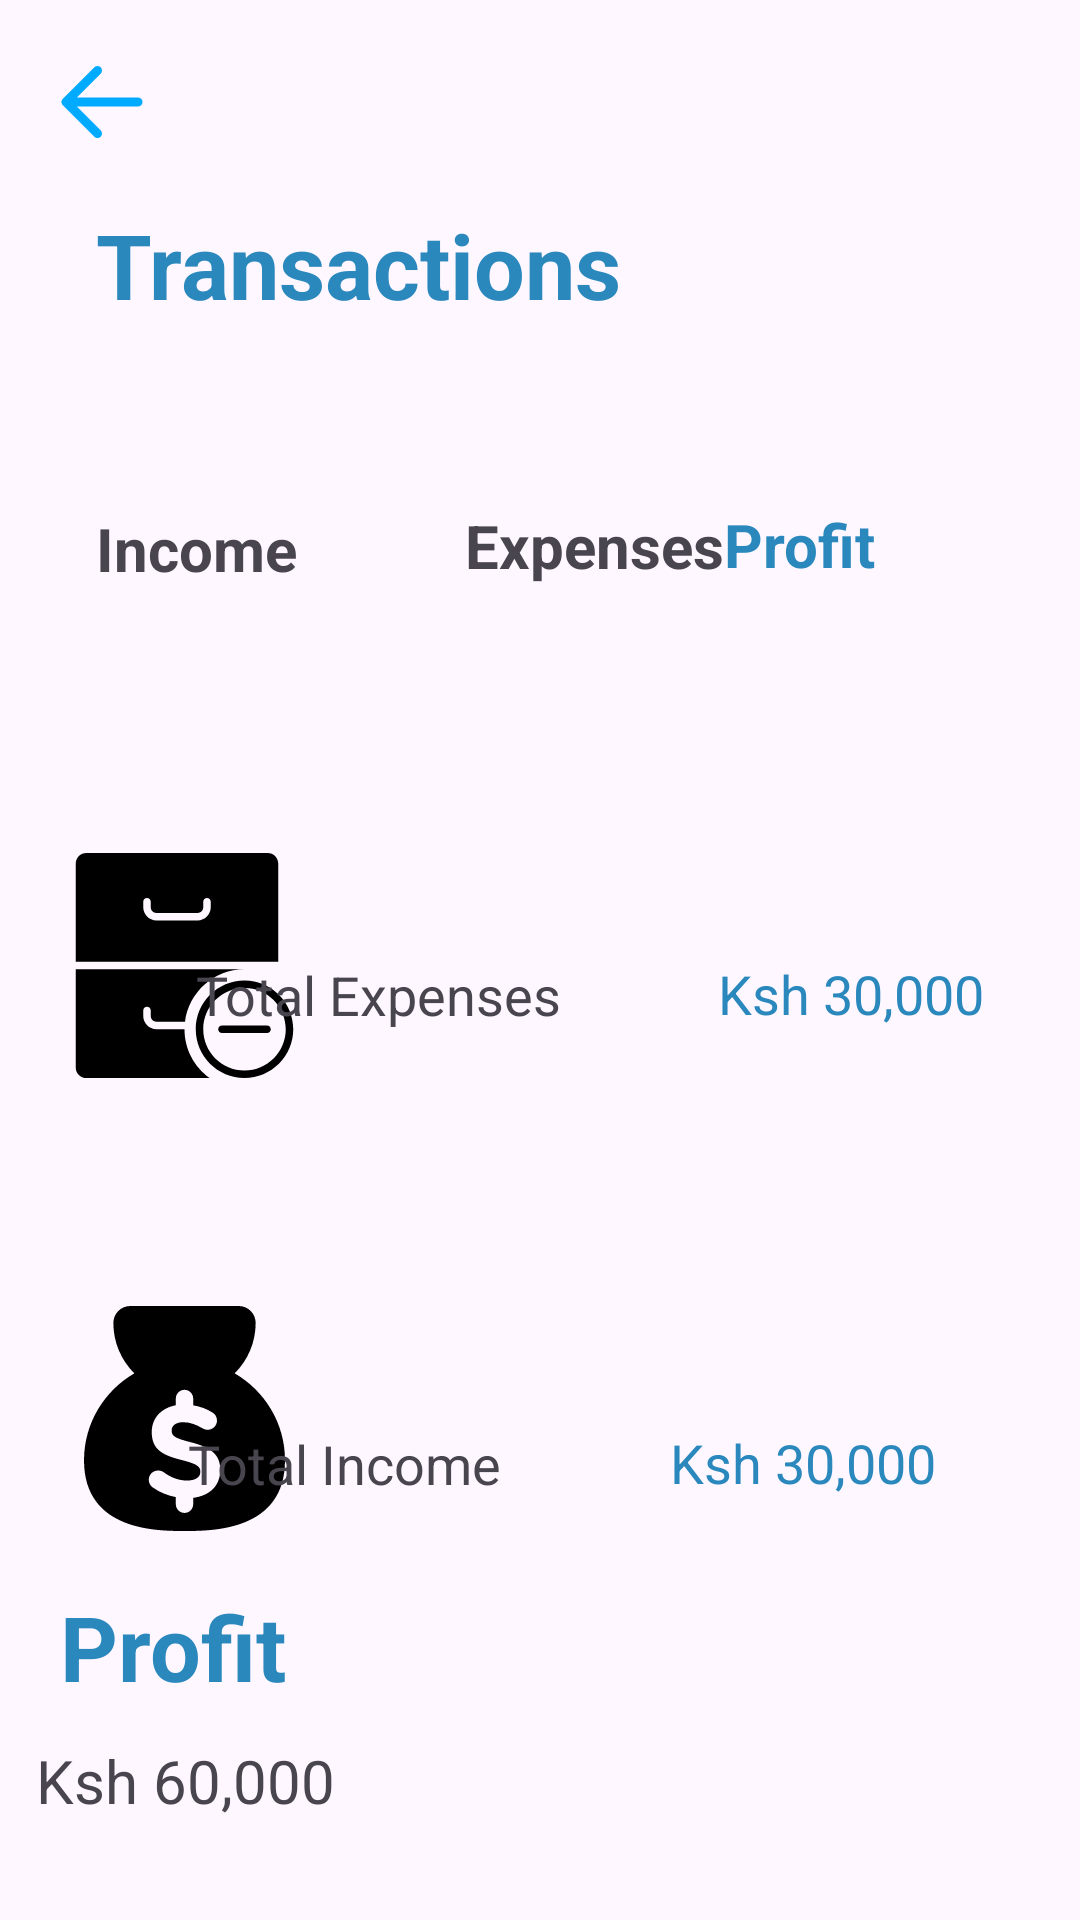

Write the Android layout XML for this screen, with the resource values it uses.
<!-- AndroidManifest.xml: application theme Theme.WezeshaApplication -->
<!-- res/layout/activity_main3.xml -->
<?xml version="1.0" encoding="utf-8"?>
<androidx.constraintlayout.widget.ConstraintLayout xmlns:android="http://schemas.android.com/apk/res/android"
    xmlns:app="http://schemas.android.com/apk/res-auto"
    xmlns:tools="http://schemas.android.com/tools"
    android:id="@+id/main"
    android:layout_width="match_parent"
    android:layout_height="match_parent"
    tools:context=".MainActivity2">

    <TextView
        android:id="@+id/textView7"
        android:layout_width="wrap_content"
        android:layout_height="wrap_content"
        android:layout_marginStart="32dp"
        android:layout_marginTop="68dp"
        android:text="Transactions"
        android:textColor="@color/blue"
        android:textSize="30sp"
        android:textStyle="bold"
        app:layout_constraintStart_toStartOf="parent"
        app:layout_constraintTop_toTopOf="parent" />

    <TextView
        android:id="@+id/textView8"
        android:layout_width="wrap_content"
        android:layout_height="wrap_content"
        android:layout_marginStart="32dp"
        android:layout_marginTop="61dp"
        android:text="Income"
        android:textSize="20sp"
        android:textStyle="bold"
        app:layout_constraintStart_toStartOf="parent"
        app:layout_constraintTop_toBottomOf="@+id/textView7" />

    <TextView
        android:id="@+id/textView13"
        android:layout_width="wrap_content"
        android:layout_height="wrap_content"
        android:layout_marginStart="56dp"
        android:layout_marginTop="60dp"
        android:text="Expenses"
        android:textSize="20sp"
        android:textStyle="bold"
        app:layout_constraintStart_toEndOf="@+id/textView8"
        app:layout_constraintTop_toBottomOf="@+id/textView7" />

    <TextView
        android:id="@+id/textView14"
        android:layout_width="wrap_content"
        android:layout_height="wrap_content"
        android:layout_marginTop="168dp"
        android:layout_marginEnd="68dp"
        android:text="Profit"
        android:textColor="@color/blue"
        android:textSize="20sp"
        android:textStyle="bold"
        app:layout_constraintEnd_toEndOf="parent"
        app:layout_constraintTop_toTopOf="parent" />

    <ImageView
        android:id="@+id/imageView7"
        android:layout_width="wrap_content"
        android:layout_height="wrap_content"
        android:layout_marginStart="24dp"
        android:layout_marginTop="88dp"
        app:layout_constraintStart_toStartOf="parent"
        app:layout_constraintTop_toBottomOf="@+id/textView8"
        app:srcCompat="@drawable/archive_svgrepo_com" />

    <TextView
        android:id="@+id/textView15"
        android:layout_width="wrap_content"
        android:layout_height="wrap_content"
        android:layout_marginTop="124dp"
        android:layout_marginEnd="52dp"
        android:text="Total Expenses"
        android:textSize="18sp"
        app:layout_constraintEnd_toStartOf="@+id/textView16"
        app:layout_constraintTop_toBottomOf="@+id/textView13" />

    <TextView
        android:id="@+id/textView16"
        android:layout_width="wrap_content"
        android:layout_height="wrap_content"
        android:layout_marginTop="124dp"
        android:layout_marginEnd="32dp"
        android:text="Ksh 30,000"
        android:textColor="@color/blue"
        android:textSize="18sp"
        app:layout_constraintEnd_toEndOf="parent"
        app:layout_constraintTop_toBottomOf="@+id/textView14" />

    <ImageView
        android:id="@+id/imageView8"
        android:layout_width="wrap_content"
        android:layout_height="wrap_content"
        android:layout_marginStart="24dp"
        android:layout_marginTop="76dp"
        app:layout_constraintStart_toStartOf="parent"
        app:layout_constraintTop_toBottomOf="@+id/imageView7"
        app:srcCompat="@drawable/bag_of_money_svgrepo_com" />

    <TextView
        android:id="@+id/textView17"
        android:layout_width="wrap_content"
        android:layout_height="wrap_content"
        android:layout_marginTop="132dp"
        android:layout_marginEnd="56dp"
        android:text="Total Income"
        android:textSize="18sp"
        app:layout_constraintEnd_toStartOf="@+id/textView18"
        app:layout_constraintTop_toBottomOf="@+id/textView15" />

    <TextView
        android:id="@+id/textView18"
        android:layout_width="wrap_content"
        android:layout_height="wrap_content"
        android:layout_marginTop="132dp"
        android:layout_marginEnd="48dp"
        android:text="Ksh 30,000"
        android:textColor="@color/blue"
        android:textSize="18sp"
        app:layout_constraintEnd_toEndOf="parent"
        app:layout_constraintTop_toBottomOf="@+id/textView16" />

    <TextView
        android:id="@+id/textView19"
        android:layout_width="wrap_content"
        android:layout_height="wrap_content"
        android:layout_marginStart="20dp"
        android:layout_marginTop="87dp"
        android:layout_marginBottom="3dp"
        android:text="Profit"
        android:textColor="@color/blue"
        android:textSize="30sp"
        android:textStyle="bold"
        app:layout_constraintBottom_toTopOf="@+id/textView20"
        app:layout_constraintStart_toStartOf="parent"
        app:layout_constraintTop_toBottomOf="@+id/imageView8" />

    <TextView
        android:id="@+id/textView20"
        android:layout_width="wrap_content"
        android:layout_height="wrap_content"
        android:layout_marginStart="12dp"
        android:layout_marginTop="8dp"
        android:layout_marginBottom="102dp"
        android:text="Ksh 60,000"
        android:textSize="20sp"
        app:layout_constraintBottom_toBottomOf="parent"
        app:layout_constraintStart_toStartOf="parent"
        app:layout_constraintTop_toBottomOf="@+id/textView19" />

    <ImageView
        android:id="@+id/ivArrow2"
        android:layout_width="wrap_content"
        android:layout_height="wrap_content"
        android:layout_marginStart="16dp"
        android:layout_marginTop="16dp"
        app:layout_constraintStart_toStartOf="parent"
        app:layout_constraintTop_toTopOf="parent"
        app:srcCompat="@drawable/arrow" />
</androidx.constraintlayout.widget.ConstraintLayout>
<!-- resources referenced by this layout -->
<resources>
  <color name="blue">#2A88BD</color>
  <!-- drawable archive_svgrepo_com (drawable) -->
  <vector xmlns:android="http://schemas.android.com/apk/res/android" android:autoMirrored="true" android:height="75dp" android:viewportHeight="60" android:viewportWidth="60" android:width="75dp">
        
      <path android:fillColor="#000000" android:pathData="M46,34c-7.168,0 -13,5.832 -13,13s5.832,13 13,13s13,-5.832 13,-13S53.168,34 46,34zM46,58c-6.065,0 -11,-4.935 -11,-11s4.935,-11 11,-11s11,4.935 11,11S52.065,58 46,58z"/>
        
      <path android:fillColor="#000000" android:pathData="M52,46H40c-0.552,0 -1,0.447 -1,1s0.448,1 1,1h12c0.552,0 1,-0.447 1,-1S52.552,46 52,46z"/>
        
      <path android:fillColor="#000000" android:pathData="M55,2.832C55,1.271 53.729,0 52.168,0H3.833C2.271,0 1,1.271 1,2.832V29h54V2.832zM37,14.495C37,16.428 35.428,18 33.496,18H22.505C20.572,18 19,16.428 19,14.495V13c0,-0.553 0.448,-1 1,-1s1,0.447 1,1v1.495C21,15.325 21.675,16 22.505,16h10.991C34.325,16 35,15.325 35,14.495V13c0,-0.553 0.448,-1 1,-1s1,0.447 1,1V14.495z"/>
        
      <path android:fillColor="#000000" android:pathData="M30,47h-7.495C20.572,47 19,45.428 19,43.495V42c0,-0.553 0.448,-1 1,-1s1,0.447 1,1v1.495C21,44.325 21.675,45 22.505,45h7.634C31.128,37.12 37.856,31 46,31H1v26.168C1,58.729 2.271,60 3.833,60h32.876C32.655,57.094 30,52.356 30,47z"/>
      
  </vector>
  <!-- drawable arrow (drawable) -->
  <vector xmlns:android="http://schemas.android.com/apk/res/android" android:autoMirrored="true" android:height="36dp" android:viewportHeight="24" android:viewportWidth="24" android:width="36dp">
        
      <path android:fillColor="#00aaff" android:fillType="evenOdd" android:pathData="M11.707,4.293C12.098,4.683 12.098,5.317 11.707,5.707L6.414,11H20C20.552,11 21,11.448 21,12C21,12.552 20.552,13 20,13H6.414L11.707,18.293C12.098,18.683 12.098,19.317 11.707,19.707C11.317,20.098 10.683,20.098 10.293,19.707L3.293,12.707C3.105,12.52 3,12.265 3,12C3,11.735 3.105,11.48 3.293,11.293L10.293,4.293C10.683,3.902 11.317,3.902 11.707,4.293Z"/>
      
  </vector>
  <!-- drawable bag_of_money_svgrepo_com (drawable) -->
  <vector xmlns:android="http://schemas.android.com/apk/res/android" android:autoMirrored="true" android:height="75dp" android:viewportHeight="612" android:viewportWidth="612" android:width="75dp">
        
      <path android:fillColor="#000000" android:pathData="M442.45,183.24c35.25,-35.08 57.11,-83.59 57.11,-137.12C499.56,20.65 478.91,0 453.43,0H158.59c-25.47,0 -46.13,20.65 -46.13,46.12c0,53.53 21.86,102.05 57.1,137.12C87.89,230.56 32.67,318.72 32.67,419.73C32.67,612 231.24,612 306,612s273.33,0 273.33,-192.27C579.34,318.72 524.14,230.55 442.45,183.24zM403.23,446.06c0,43.67 -29.65,70.24 -73.64,75.69v17.55c0,13.02 -10.56,23.58 -23.58,23.58c-13.05,0 -23.6,-10.56 -23.6,-23.58v-19.5c-22.36,-4.22 -44.15,-12.89 -63.35,-26.66c-6.02,-4.23 -10.27,-12.03 -10.27,-20.53c0,-14.18 11.32,-25.14 25.51,-25.14c7.05,0 12.02,2.48 15.55,4.95c18.79,13.82 39.32,22.31 63.4,22.31c22.31,0 35.8,-8.85 35.8,-23.36v-0.71c0,-13.8 -8.51,-20.89 -49.96,-31.51c-49.9,-12.74 -82.15,-26.57 -82.15,-75.8v-0.7c0,-38.33 26.38,-65.41 65.48,-72.64v-18.48c0,-13.02 10.56,-23.59 23.6,-23.59c13.02,0 23.58,10.56 23.58,23.59v18.66c19.46,3.18 37.11,9.77 52.71,19.7c6.05,3.52 12.07,10.97 12.07,21.6c0,14.15 -11.32,25.14 -25.49,25.14c-5.35,0 -9.58,-1.41 -13.82,-3.89c-18.07,-10.62 -35.08,-16.66 -52.09,-16.66c-20.87,0 -31.86,9.55 -31.86,21.6v0.73c0,16.27 10.64,21.6 53.49,32.56c50.26,13.11 78.63,31.17 78.63,74.36v0.71H403.23L403.23,446.06z"/>
      
  </vector>
  <style name="Theme.WezeshaApplication" parent="Base.Theme.WezeshaApplication" />
  <style name="Base.Theme.WezeshaApplication" parent="Theme.Material3.DayNight.NoActionBar">
          
          
      </style>
</resources>
